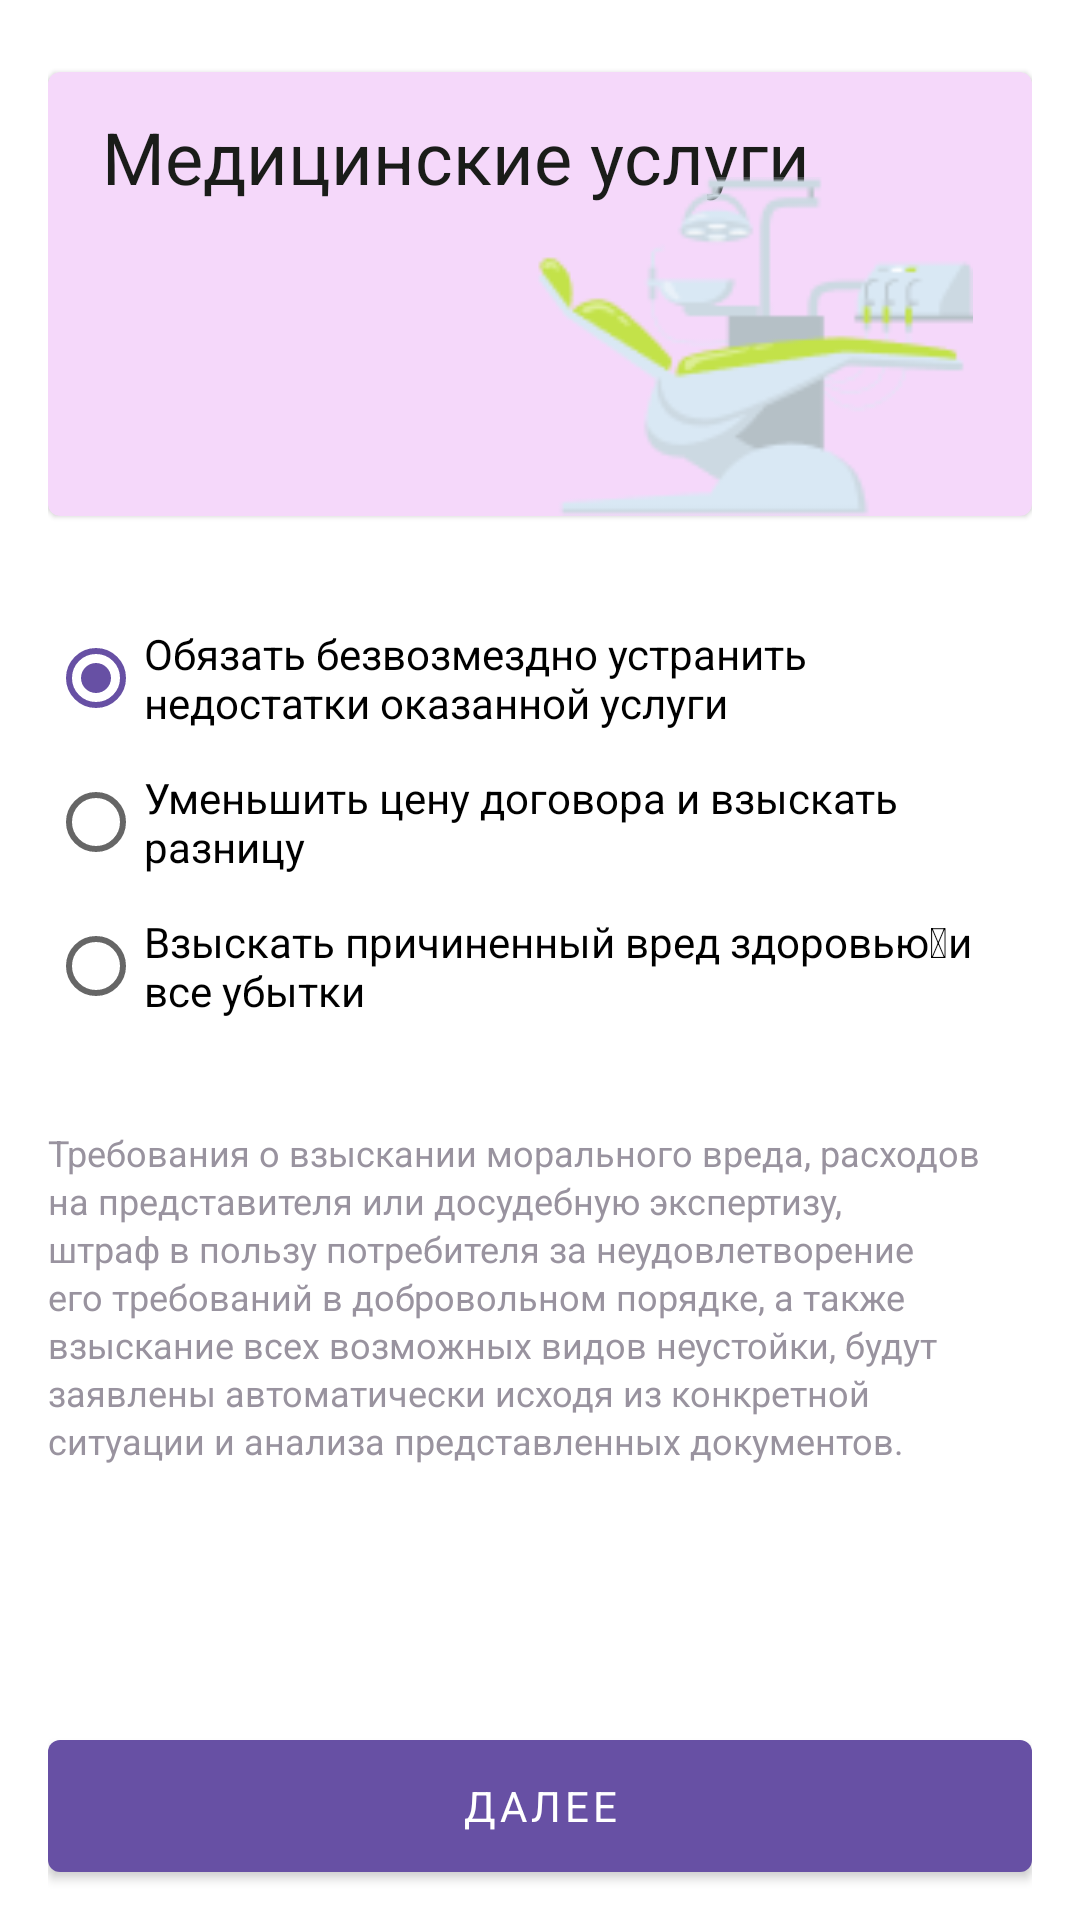

This screen was rendered from an Android layout file. Write that file and the resources it references.
<!-- AndroidManifest.xml: application theme Theme.LawyerApp -->
<!-- res/layout/fragment_situation_medical_services_s1.xml -->
<?xml version="1.0" encoding="utf-8"?>
<layout>
<androidx.constraintlayout.widget.ConstraintLayout
    xmlns:android="http://schemas.android.com/apk/res/android"
    xmlns:app="http://schemas.android.com/apk/res-auto"
    xmlns:tools="http://schemas.android.com/tools"
    android:layout_width="match_parent"
    android:layout_height="match_parent"
    android:paddingLeft="16dp"
    android:paddingRight="16dp"
    tools:context=".presentation.fragments.CreateSituationAutoOneFragment">

    <androidx.cardview.widget.CardView
        android:id="@+id/situation_info"
        xmlns:android="http://schemas.android.com/apk/res/android"
        xmlns:app="http://schemas.android.com/apk/res-auto"
        xmlns:tools="http://schemas.android.com/tools"
        android:layout_width="match_parent"
        android:layout_height="wrap_content"
        app:layout_constraintTop_toTopOf="parent"
        app:layout_constraintBottom_toTopOf="@+id/radioGroupSituation"
        android:layout_marginTop="24dp"
        android:background="@drawable/bg_card_item_solution_pink"
        android:backgroundTint="#F5D8FA"
        app:cardCornerRadius="4dp"
        app:cardElevation="1dp">

    <RelativeLayout
        android:layout_width="match_parent"
        android:layout_height="148dp"
        android:orientation="horizontal"
        >

        <TextView
            android:id="@+id/banks_notes_h1"
            android:layout_width="wrap_content"
            android:layout_height="wrap_content"
            android:layout_marginLeft="18dp"
            android:layout_marginTop="12dp"
            android:layout_weight="1"
            android:lineHeight="32dp"
            android:text="Медицинские услуги"
            android:textColor="@color/black"
            android:textFontWeight="400"
            android:textSize="24sp" />

        <ImageView
            android:layout_width="185dp"
            android:layout_height="113dp"
            android:layout_alignParentRight="true"
            android:layout_alignParentBottom="true"
            android:src="@drawable/more_situation_medical_services_s1" />

    </RelativeLayout>
    </androidx.cardview.widget.CardView>

    <RadioGroup
        android:id="@+id/radioGroupSituation"
        android:checkedButton="@+id/radio_button_1"
        android:layout_width="match_parent"
        android:layout_height="wrap_content"
        android:layout_marginTop="30dp"
        app:layout_constraintBottom_toTopOf="@id/textSignInCheck3"
        app:layout_constraintEnd_toEndOf="parent"
        app:layout_constraintStart_toStartOf="parent"
        app:layout_constraintTop_toBottomOf="@+id/situation_info"
        android:lineHeight="20dp"
        android:textFontWeight="400"
        android:textSize="14sp">
        <RadioButton
            android:id="@+id/radio_button_1"
            android:layout_width="match_parent"
            android:layout_height="match_parent"
            android:text="Обязать безвозмездно устранить недостатки оказанной услуги "/>
        <RadioButton
            android:id="@+id/radio_button_2"
            android:layout_width="match_parent"
            android:layout_height="match_parent"
            android:text="Уменьшить цену договора и взыскать разницу"/>
        <RadioButton
            android:id="@+id/radio_button_3"
            android:layout_width="match_parent"
            android:layout_height="match_parent"
            android:text="Взыскать причиненный вред здоровью и все убытки"/>
    </RadioGroup>
    <TextView
        android:id="@+id/textSignInCheck3"
        android:layout_width="match_parent"
        android:layout_height="wrap_content"
        android:layout_weight="1"
        android:textSize="12dp"
        android:lineHeight="16dp"
        android:textFontWeight="400"
        android:layout_marginTop="30dp"
        android:textColor="@color/color_gray"
        android:textAlignment="viewStart"
        app:layout_constraintEnd_toEndOf="parent"
        app:layout_constraintStart_toStartOf="parent"
        app:layout_constraintTop_toBottomOf="@+id/radioGroupSituation"
        android:text="Требования о взыскании морального вреда, расходов на представителя или досудебную экспертизу, штраф в пользу потребителя за неудовлетворение его требований в добровольном порядке, а также взыскание всех возможных видов неустойки, будут заявлены автоматически исходя из конкретной ситуации и анализа представленных документов." />

    <com.google.android.material.button.MaterialButton
        android:id="@+id/enter_button"
        android:layout_marginTop="40dp"
        android:layout_marginBottom="10dp"
        android:layout_width="0dp"
        android:layout_height="56dp"
        android:textStyle="normal"
        android:text="@string/button_next"
        app:layout_constraintEnd_toEndOf="parent"
        app:layout_constraintStart_toStartOf="parent"
        app:layout_constraintBottom_toBottomOf="parent"
        />



</androidx.constraintlayout.widget.ConstraintLayout>
</layout>
<!-- resources referenced by this layout -->
<resources>
  <color name="black">#1A1C19</color>
  <color name="color_gray">#99939F</color>
  <!-- drawable bg_card_item_solution_pink (drawable) -->
  <?xml version="1.0" encoding="utf-8"?>
  <vector
      xmlns:android="http://schemas.android.com/apk/res/android"
      xmlns:aapt="http://schemas.android.com/aapt"
      android:width="328dp"
      android:height="84dp"
      android:viewportWidth="328"
      android:viewportHeight="84"
      >
  
      <group>
  
          <clip-path
              android:pathData="M4 0H324C326.209 0 328 1.79086 328 4V80C328 82.2091 326.209 84 324 84H4C1.79086 84 0 82.2091 0 80V4C0 1.79086 1.79086 0 4 0Z"
              />
  
          <path
              android:pathData="M0 0V84H328V0"
              android:fillColor="#F6CFEC"
              />
  
          <path
              android:pathData="M0 0V84H328V0"
              android:fillColor="#0D6750A4"
              />
  
      </group>
  
  </vector>
  <!-- drawable more_situation_medical_services_s1: png bitmap (drawable, 6591 bytes) -->
  <string name="button_next">Далее</string>
  <style name="Theme.LawyerApp" parent="Theme.MaterialComponents.DayNight.NoActionBar">
          
          <item name="fontFamily">@font/roboto</item>
          <item name="colorPrimary">@color/color_primary</item>
          <item name="colorPrimaryVariant">@color/color_primary_top_color</item>
          <item name="colorOnPrimary">@color/white</item>
          
          <item name="colorSecondary">?attr/colorPrimary</item>
          <item name="colorSecondaryVariant">@color/teal_700</item>
          <item name="colorOnSecondary">@color/black</item>
          
          <item name="android:statusBarColor" tools:targetApi="l">?attr/colorPrimaryVariant</item>
          
      </style>
  <color name="color_primary">#6750A4</color>
  <color name="color_primary_top_color">#3D2A71</color>
  <color name="white">#FFFFFFFF</color>
  <color name="teal_700">#FF018786</color>
</resources>
